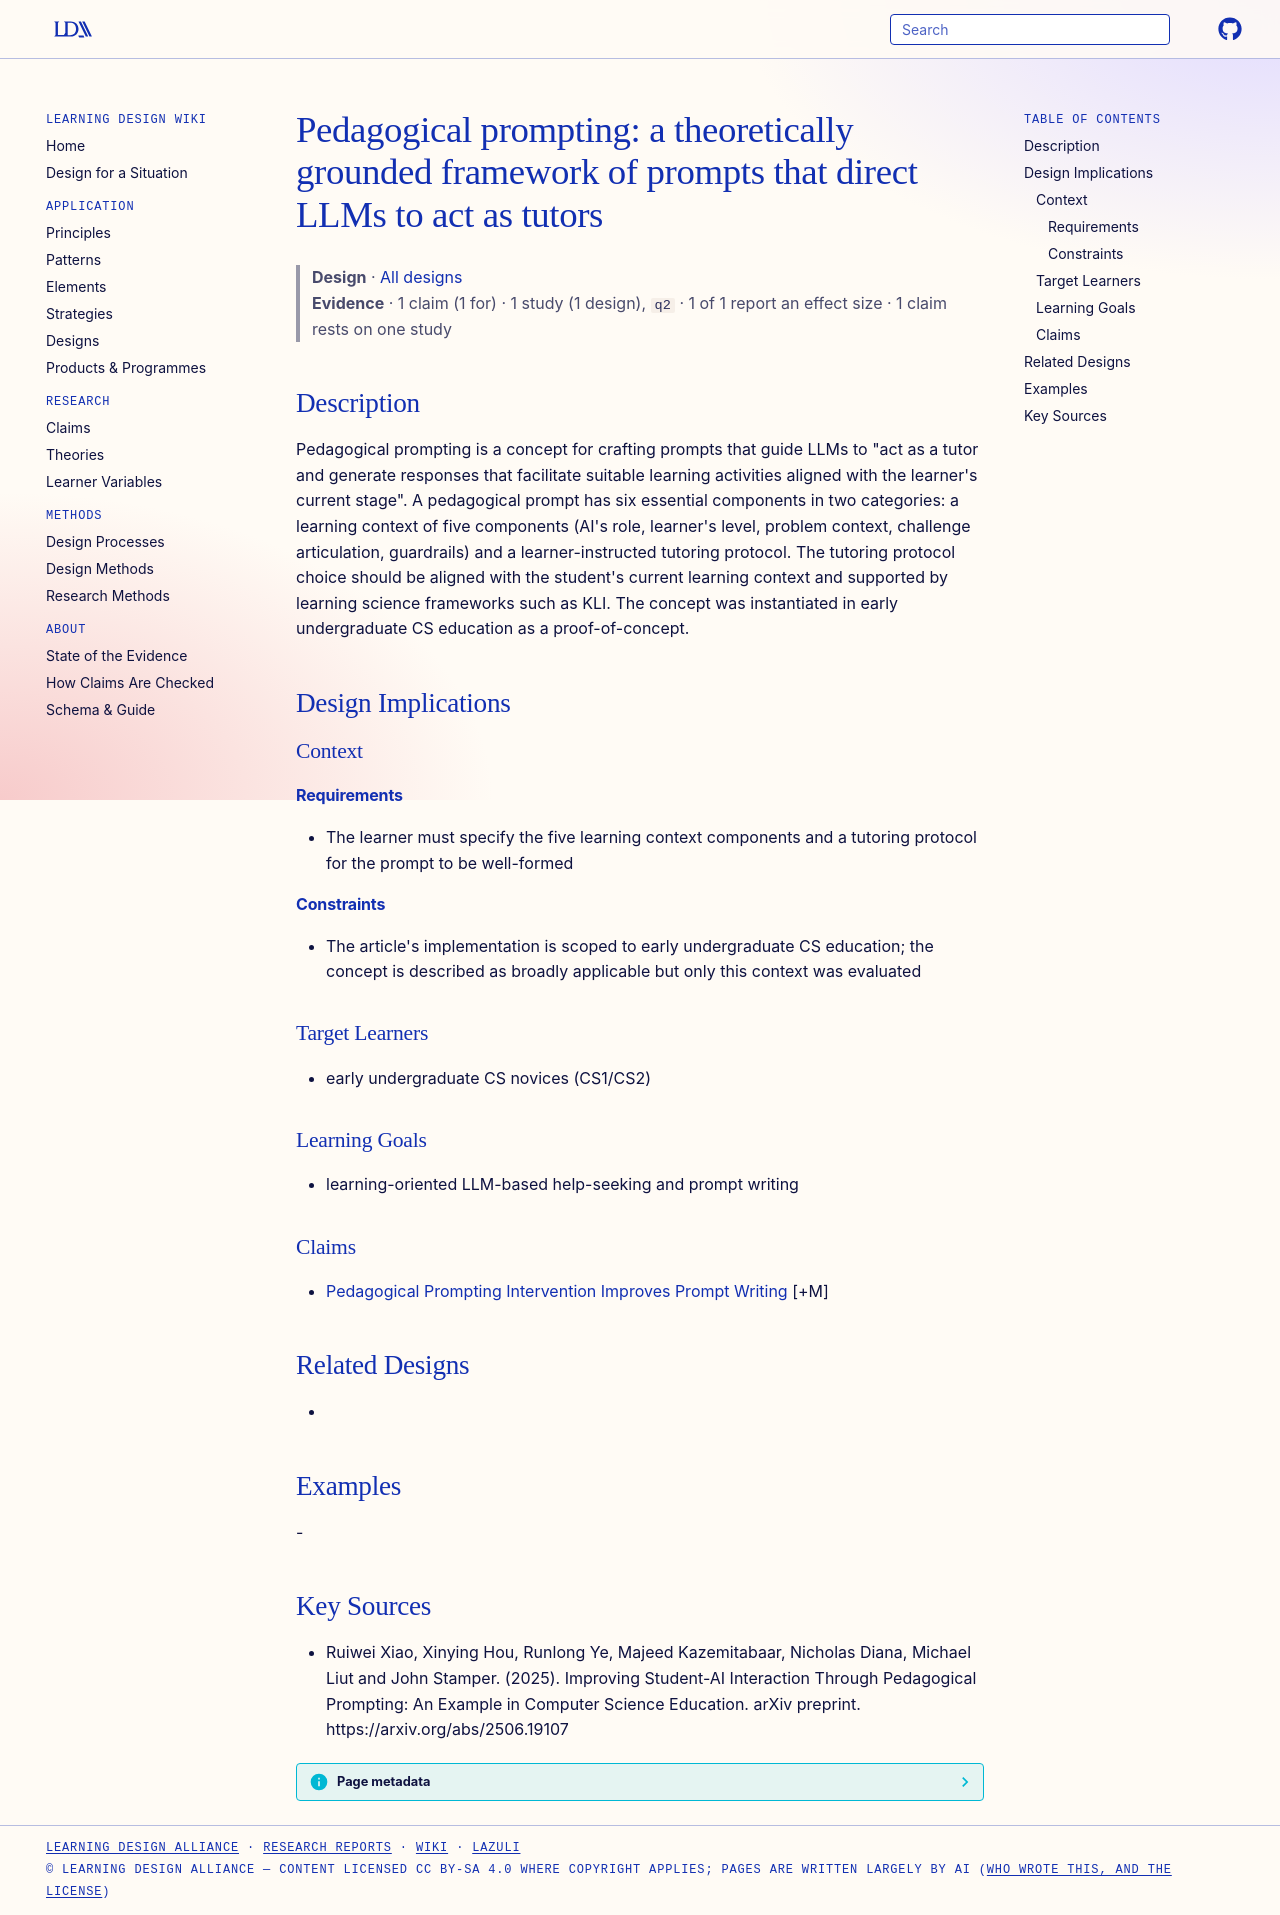

repository: Learning-Design-Alliance/learning-wiki · page: designs/pedagogical-prompt-framework/index.html · generator: mkdocs

---
type: design
id: pedagogical-prompt-framework
title: "Pedagogical prompting: a theoretically grounded framework of prompts that direct LLMs to act as tutors"
description: "Pedagogical prompting is a concept for crafting prompts that guide LLMs to \"act as a tutor and generate responses that facilitate suitable learning activities aligned with the learner's current stage\"."
status: review
generated:
  by: "process:settle-candidates"
  at: 2026-11-21
sources:
  - id: ruiwei-xiao-2025
    resource: "https://arxiv.org/abs/2506.19107"
    title: "Ruiwei Xiao, Xinying Hou, Runlong Ye, Majeed Kazemitabaar, Nicholas Diana, Michael Liut and John Stamper. (2025). Improving Student-AI Interaction Through Pedagogical Prompting: An Example in Computer Science Education. arXiv preprint. https://arxiv.org/abs/2506.19107"
    author: Ruiwei Xiao, Xinying Hou, Runlong Ye, Majeed Kazemitabaar, Nicholas Diana, Michael Liut and John Stamper
---

# Pedagogical prompting: a theoretically grounded framework of prompts that direct LLMs to act as tutors

> **Design** · [All designs](index.md)
> **Evidence** · 1 claim (1 for) · 1 study (1 design), `q2` · 1 of 1 report an effect size · 1 claim rests on one study

## Description
Pedagogical prompting is a concept for crafting prompts that guide LLMs to "act as a tutor and generate responses that facilitate suitable learning activities aligned with the learner's current stage". A pedagogical prompt has six essential components in two categories: a learning context of five components (AI's role, learner's level, problem context, challenge articulation, guardrails) and a learner-instructed tutoring protocol. The tutoring protocol choice should be aligned with the student's current learning context and supported by learning science frameworks such as KLI. The concept was instantiated in early undergraduate CS education as a proof-of-concept.

## Design Implications

### Context
#### Requirements
- The learner must specify the five learning context components and a tutoring protocol for the prompt to be well-formed
#### Constraints
- The article's implementation is scoped to early undergraduate CS education; the concept is described as broadly applicable but only this context was evaluated

### Target Learners
- early undergraduate CS novices (CS1/CS2)

### Learning Goals
- learning-oriented LLM-based help-seeking and prompt writing

### Claims
- [Pedagogical Prompting Intervention Improves Prompt Writing](../claims/pedagogical-prompting-intervention-improves-prompt-writing.md) [+M]

## Related Designs
- 

## Examples
-

## Key Sources
- Ruiwei Xiao, Xinying Hou, Runlong Ye, Majeed Kazemitabaar, Nicholas Diana, Michael Liut and John Stamper. (2025). Improving Student-AI Interaction Through Pedagogical Prompting: An Example in Computer Science Education. arXiv preprint. https://arxiv.org/abs/2506.19107
